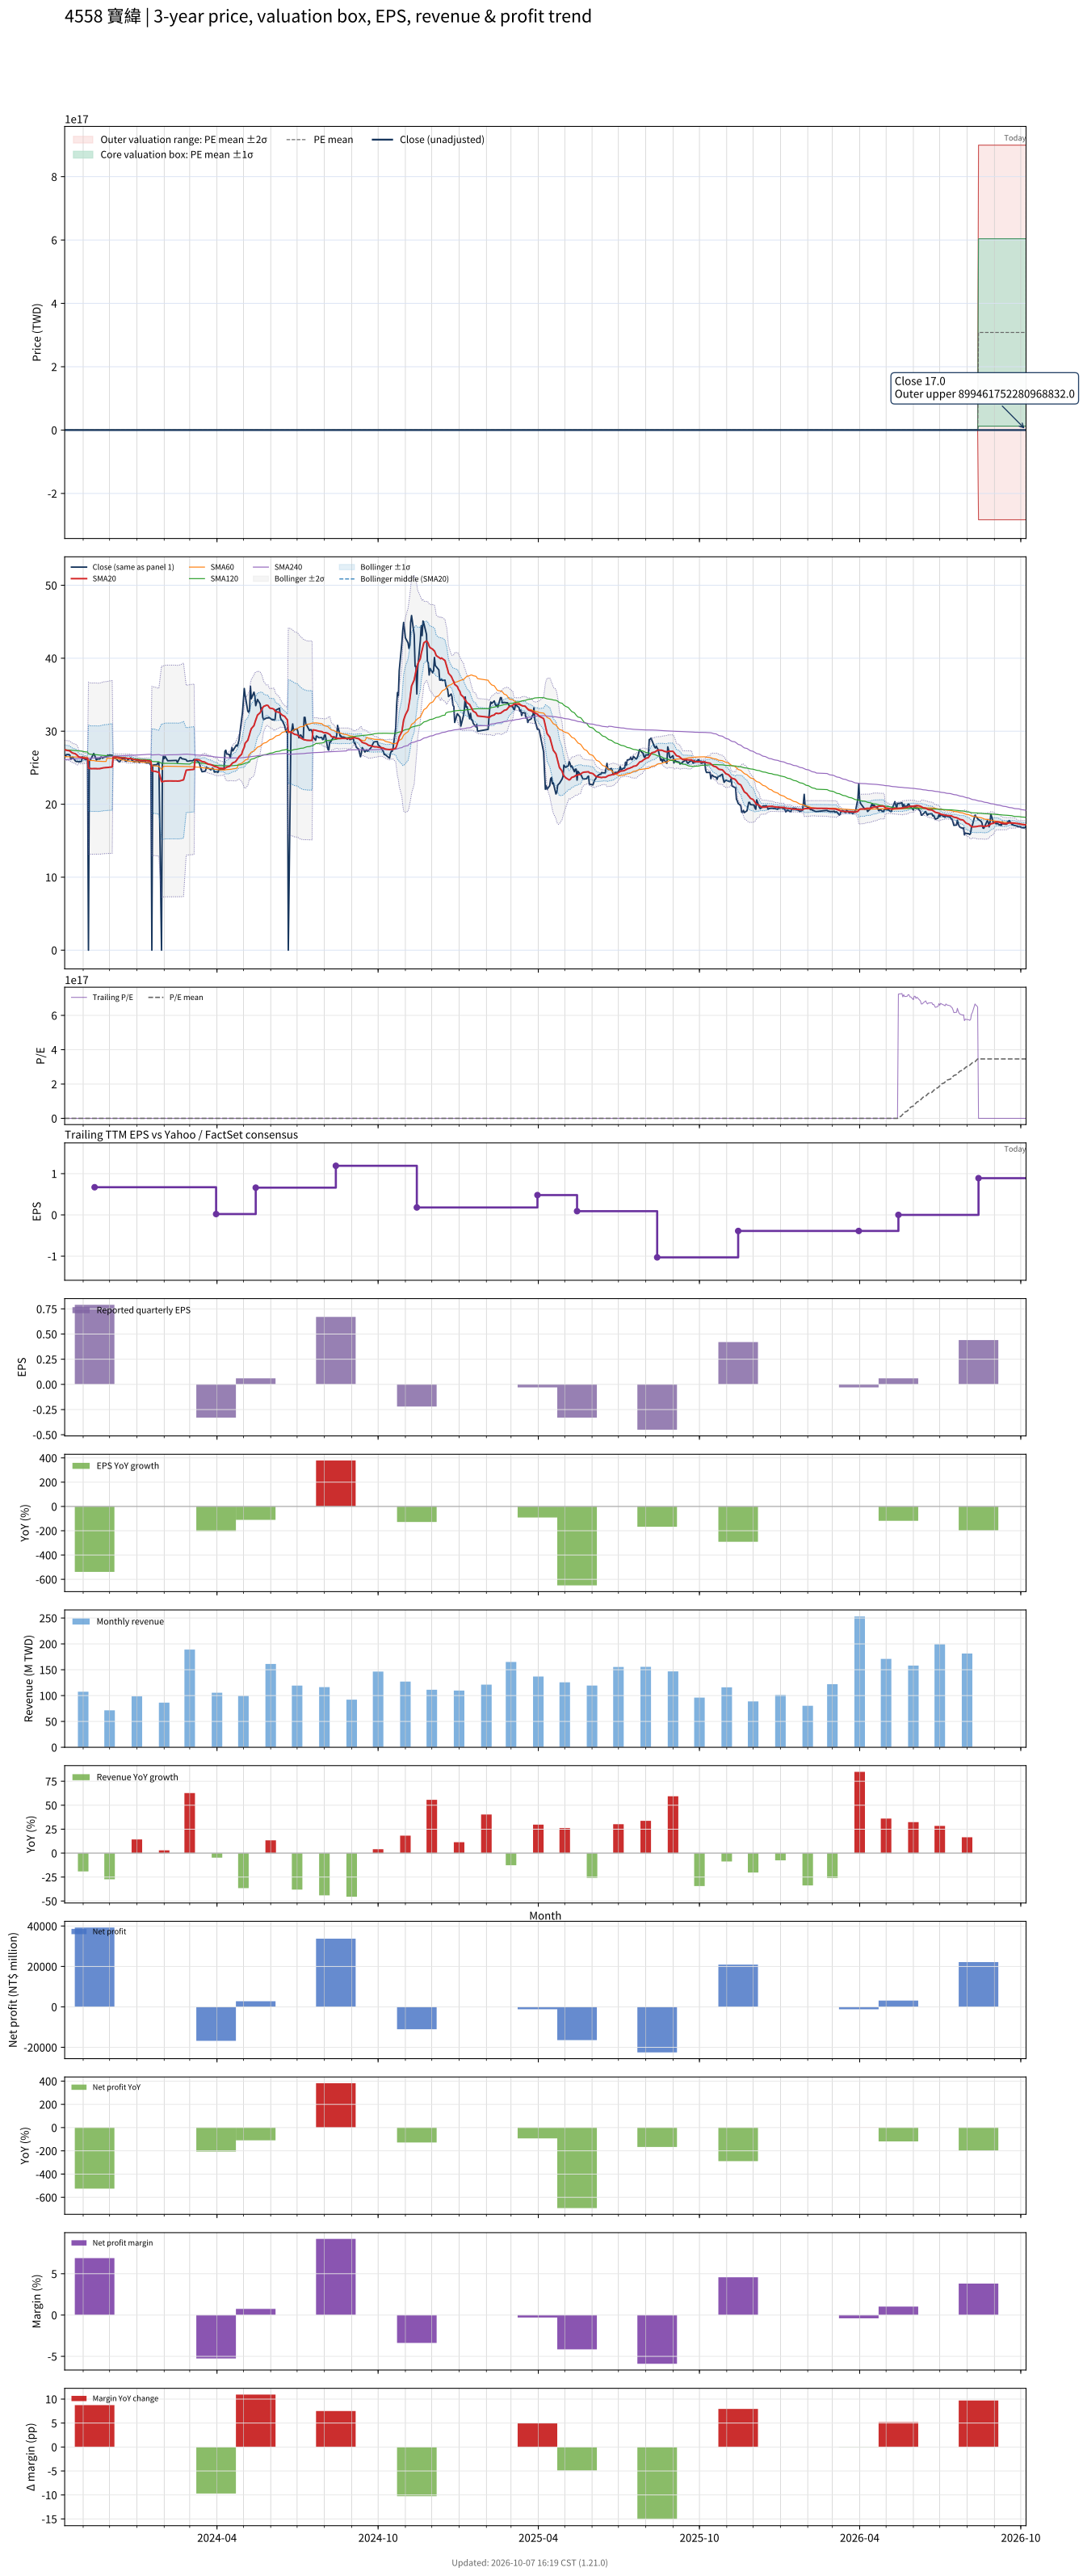

The file beside this chart, header and first rows:
# chart-version: skill-stock-dynamic-val…
date, close, available_date, period_end, eps, ttm_eps, pe, pe_mean, pe_std, price_m2, price_m1, price_mean, price_p1, price_p2, forward_eps, forward_pe, forward_pe_mean, forward_pe_std, forward_price_m2, forward_price_m1, forward_price_mean, forward_price_p1, forward_price_p2, sma20
2023-10-11, 26.55, 2023-08-14, 2023-06-30, 0.14, -0.3, -88.5, -62.24, 37.23, 41.01, 29.84, 18.67, 7.503, -3.666, , , , , , , , , , 27.47
2023-10-12, 26.55, 2023-08-14, 2023-06-30, 0.14, -0.3, -88.5, -63.16, 36.5, 40.85, 29.9, 18.95, 7.997, -2.952, , , , , , , , , , 27.45
2023-10-13, 26.8, 2023-08-14, 2023-06-30, 0.14, -0.3, -89.33, -64.08, 35.73, 40.66, 29.94, 19.22, 8.504, -2.216, , , , , , , , , , 27.39
2023-10-16, 26.8, 2023-08-14, 2023-06-30, 0.14, -0.3, -89.33, -65, 34.93, 40.46, 29.98, 19.5, 9.02, -1.46, , , , , , , , , , 27.34
2023-10-17, 26.7, 2023-08-14, 2023-06-30, 0.14, -0.3, -89, -65.92, 34.08, 40.23, 30, 19.78, 9.551, -0.6739, , , , , , , , , , 27.27
2023-10-18, 26.15, 2023-08-14, 2023-06-30, 0.14, -0.3, -87.17, -66.82, 33.18, 39.96, 30, 20.05, 10.09, 0.1352, , , , , , , , , , 27.17
2023-10-19, 26.35, 2023-08-14, 2023-06-30, 0.14, -0.3, -87.83, -67.73, 32.24, 39.66, 29.99, 20.32, 10.64, 0.9723, , , , , , , , , , 27.09
2023-10-20, 26.45, 2023-08-14, 2023-06-30, 0.14, -0.3, -88.17, -68.63, 31.25, 39.34, 29.96, 20.59, 11.22, 1.842, , , , , , , , , , 27.01
2023-10-23, 25.95, 2023-08-14, 2023-06-30, 0.14, -0.3, -86.5, -69.53, 30.18, 38.97, 29.91, 20.86, 11.8, 2.75, , , , , , , , , , 26.92
2023-10-24, 25.85, 2023-08-14, 2023-06-30, 0.14, -0.3, -86.17, -70.42, 29.05, 38.56, 29.84, 21.13, 12.41, 3.694, , , , , , , , , , 26.82
2023-10-25, 25.85, 2023-08-14, 2023-06-30, 0.14, -0.3, -86.17, -71.31, 27.85, 38.1, 29.75, 21.39, 13.04, 4.682, , , , , , , , , , 26.73
2023-10-26, 25.85, 2023-08-14, 2023-06-30, 0.14, -0.3, -86.17, -72.2, 26.57, 37.6, 29.63, 21.66, 13.69, 5.714, , , , , , , , , , 26.61
2023-10-27, 25.8, 2023-08-14, 2023-06-30, 0.14, -0.3, -86, -73.08, 25.2, 37.04, 29.48, 21.92, 14.36, 6.805, , , , , , , , , , 26.48
2023-10-30, 25.85, 2023-08-14, 2023-06-30, 0.14, -0.3, -86.17, -73.98, 23.67, 36.4, 29.3, 22.19, 15.09, 7.99, , , , , , , , , , 26.42
2023-10-31, 26.5, 2023-08-14, 2023-06-30, 0.14, -0.3, -88.33, -74.9, 21.99, 35.66, 29.07, 22.47, 15.87, 9.277, , , , , , , , , , 26.39
2023-11-01, 26.25, 2023-08-14, 2023-06-30, 0.14, -0.3, -87.5, -75.82, 20.11, 34.81, 28.78, 22.74, 16.71, 10.68, , , , , , , , , , 26.35
2023-11-02, 26.45, 2023-08-14, 2023-06-30, 0.14, -0.3, -88.17, -76.73, 18.03, 33.84, 28.43, 23.02, 17.61, 12.2, , , , , , , , , , 26.32
2023-11-03, 26.15, 2023-08-14, 2023-06-30, 0.14, -0.3, -87.17, -77.64, 15.63, 32.67, 27.98, 23.29, 18.6, 13.91, , , , , , , , , , 26.3
2023-11-06, 26.15, 2023-08-14, 2023-06-30, 0.14, -0.3, -87.17, -78.54, 12.7, 31.18, 27.37, 23.56, 19.75, 15.94, , , , , , , , , , 26.27
2023-11-07, 0.000000, 2023-08-14, 2023-06-30, 0.14, -0.3, -0.000000, -77.93, 14.58, 32.13, 27.75, 23.38, 19.01, 14.63, , , , , , , , , , 24.95
2023-11-08, 26, 2023-08-14, 2023-06-30, 0.14, -0.3, -86.67, -78.04, 14.59, 32.17, 27.79, 23.41, 19.03, 14.66, , , , , , , , , , 24.92
2023-11-09, 26.05, 2023-08-14, 2023-06-30, 0.14, -0.3, -86.83, -78.16, 14.61, 32.21, 27.83, 23.45, 19.06, 14.68, , , , , , , , , , 24.9
2023-11-10, 26.25, 2023-08-14, 2023-06-30, 0.14, -0.3, -87.5, -78.29, 14.62, 32.26, 27.87, 23.49, 19.1, 14.71, , , , , , , , , , 24.87
2023-11-13, 26.95, 2023-08-14, 2023-06-30, 0.14, -0.3, -89.83, -78.44, 14.64, 32.32, 27.93, 23.53, 19.14, 14.75, , , , , , , , , , 24.88
2023-11-14, 26.7, 2023-11-14, 2023-09-30, 0.79, 0.67, 39.85, -77.52, 18.18, -76.31, -64.12, -51.94, -39.76, -27.57, , , , , , , , , , 24.88
2023-11-15, 26.35, 2023-11-14, 2023-09-30, 0.79, 0.67, 39.33, -76.61, 21.07, -79.57, -65.45, -51.33, -37.21, -23.09, , , , , , , , , , 24.89
2023-11-16, 26.05, 2023-11-14, 2023-09-30, 0.79, 0.67, 38.88, -75.69, 23.56, -82.28, -66.5, -50.71, -34.93, -19.14, , , , , , , , , , 24.87
2023-11-17, 26.2, 2023-11-14, 2023-09-30, 0.79, 0.67, 39.1, -74.77, 25.78, -84.65, -67.37, -50.1, -32.82, -15.54, , , , , , , , , , 24.86
2023-11-20, 26.2, 2023-11-14, 2023-09-30, 0.79, 0.67, 39.1, -73.85, 27.8, -86.73, -68.11, -49.48, -30.86, -12.23, , , , , , , , , , 24.87
2023-11-21, 26.45, 2023-11-14, 2023-09-30, 0.79, 0.67, 39.48, -72.93, 29.66, -88.61, -68.74, -48.87, -28.99, -9.118, , , , , , , , , , 24.9
2023-11-22, 26.45, 2023-11-14, 2023-09-30, 0.79, 0.67, 39.48, -72.02, 31.39, -90.31, -69.28, -48.25, -27.22, -6.192, , , , , , , , , , 24.93
2023-11-23, 26.3, 2023-11-14, 2023-09-30, 0.79, 0.67, 39.25, -71.1, 32.99, -91.85, -69.74, -47.64, -25.54, -3.433, , , , , , , , , , 24.95
2023-11-24, 26.4, 2023-11-14, 2023-09-30, 0.79, 0.67, 39.4, -70.19, 34.5, -93.26, -70.14, -47.03, -23.91, -0.8012, , , , , , , , , , 24.98
2023-11-27, 26.5, 2023-11-14, 2023-09-30, 0.79, 0.67, 39.55, -69.28, 35.92, -94.56, -70.49, -46.42, -22.35, 1.718, , , , , , , , , , 25.02
2023-11-28, 26.5, 2023-11-14, 2023-09-30, 0.79, 0.67, 39.55, -68.36, 37.27, -95.75, -70.77, -45.8, -20.83, 4.141, , , , , , , , , , 25.02
2023-11-29, 26.75, 2023-11-14, 2023-09-30, 0.79, 0.67, 39.93, -67.45, 38.56, -96.86, -71.02, -45.19, -19.35, 6.481, , , , , , , , , , 25.04
2023-11-30, 26.55, 2023-11-14, 2023-09-30, 0.79, 0.67, 39.63, -66.53, 39.78, -97.88, -71.23, -44.57, -17.92, 8.727, , , , , , , , , , 25.05
2023-12-01, 26.75, 2023-11-14, 2023-09-30, 0.79, 0.67, 39.93, -65.61, 40.94, -98.83, -71.39, -43.96, -16.53, 10.91, , , , , , , , , , 25.08
2023-12-04, 26.7, 2023-11-14, 2023-09-30, 0.79, 0.67, 39.85, -64.69, 42.06, -99.7, -71.52, -43.34, -15.16, 13.02, , , , , , , , , , 25.11
2023-12-05, 26.4, 2023-11-14, 2023-09-30, 0.79, 0.67, 39.4, -63.77, 43.11, -100.5, -71.61, -42.73, -13.84, 15.05, , , , , , , , , , 26.43
2023-12-06, 26.4, 2023-11-14, 2023-09-30, 0.79, 0.67, 39.4, -62.85, 44.12, -101.2, -71.67, -42.11, -12.55, 17.02, , , , , , , , , , 26.45
2023-12-07, 26.25, 2023-11-14, 2023-09-30, 0.79, 0.67, 39.18, -61.93, 45.09, -101.9, -71.7, -41.5, -11.29, 18.92, , , , , , , , , , 26.45
2023-12-08, 26.3, 2023-11-14, 2023-09-30, 0.79, 0.67, 39.25, -61, 46.01, -102.5, -71.7, -40.87, -10.04, 20.79, , , , , , , , , , 26.46
2023-12-11, 25.9, 2023-11-14, 2023-09-30, 0.79, 0.67, 38.66, -60.08, 46.89, -103.1, -71.67, -40.25, -8.835, 22.58, , , , , , , , , , 26.41
2023-12-12, 25.8, 2023-11-14, 2023-09-30, 0.79, 0.67, 38.51, -59.15, 47.73, -103.6, -71.61, -39.63, -7.653, 24.33, , , , , , , , , , 26.36
2023-12-13, 25.9, 2023-11-14, 2023-09-30, 0.79, 0.67, 38.66, -58.23, 48.54, -104.1, -71.54, -39.01, -6.491, 26.03, , , , , , , , , , 26.34
2023-12-14, 26.1, 2023-11-14, 2023-09-30, 0.79, 0.67, 38.96, -57.31, 49.33, -104.5, -71.44, -38.39, -5.344, 27.71, , , , , , , , , , 26.34
2023-12-15, 26.15, 2023-11-14, 2023-09-30, 0.79, 0.67, 39.03, -56.37, 50.08, -104.9, -71.32, -37.77, -4.213, 29.34, , , , , , , , , , 26.34
2023-12-18, 26.35, 2023-11-14, 2023-09-30, 0.79, 0.67, 39.33, -55.44, 50.82, -105.2, -71.19, -37.15, -3.1, 30.95, , , , , , , , , , 26.34
2023-12-19, 25.9, 2023-11-14, 2023-09-30, 0.79, 0.67, 38.66, -54.52, 51.51, -105.6, -71.05, -36.53, -2.017, 32.5, , , , , , , , , , 26.32
2023-12-20, 25.9, 2023-11-14, 2023-09-30, 0.79, 0.67, 38.66, -53.6, 52.18, -105.8, -70.87, -35.91, -0.948, 34.02, , , , , , , , , , 26.29
2023-12-21, 26, 2023-11-14, 2023-09-30, 0.79, 0.67, 38.81, -52.68, 52.83, -106.1, -70.69, -35.29, 0.1039, 35.5, , , , , , , , , , 26.27
2023-12-22, 26.1, 2023-11-14, 2023-09-30, 0.79, 0.67, 38.96, -51.76, 53.46, -106.3, -70.5, -34.68, 1.139, 36.96, , , , , , , , , , 26.26
2023-12-25, 26.35, 2023-11-14, 2023-09-30, 0.79, 0.67, 39.33, -50.85, 54.08, -106.5, -70.3, -34.07, 2.162, 38.39, , , , , , , , , , 26.25
2023-12-26, 26.05, 2023-11-14, 2023-09-30, 0.79, 0.67, 38.88, -49.94, 54.66, -106.7, -70.08, -33.46, 3.165, 39.79, , , , , , , , , , 26.23
2023-12-27, 26, 2023-11-14, 2023-09-30, 0.79, 0.67, 38.81, -49.03, 55.23, -106.9, -69.85, -32.85, 4.149, 41.15, , , , , , , , , , 26.19
2023-12-28, 25.85, 2023-11-14, 2023-09-30, 0.79, 0.67, 38.58, -48.13, 55.77, -107, -69.61, -32.25, 5.115, 42.48, , , , , , , , , , 26.16
2023-12-29, 25.8, 2023-11-14, 2023-09-30, 0.79, 0.67, 38.51, -47.24, 56.29, -107.1, -69.36, -31.65, 6.066, 43.78, , , , , , , , , , 26.11
2024-01-02, 26, 2023-11-14, 2023-09-30, 0.79, 0.67, 38.81, -46.33, 56.79, -107.1, -69.09, -31.04, 7.013, 45.06, , , , , , , , , , 26.07
... 668 more rows
